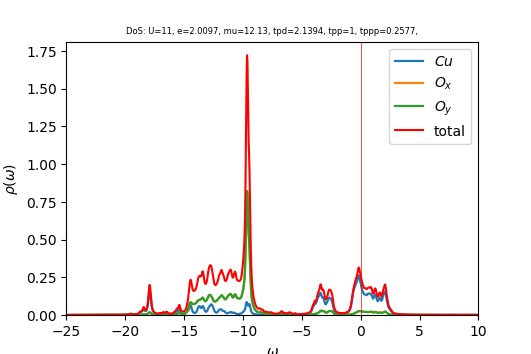

The data file committed next to this chart (first rows):
w	up_1	up_2	up_3	cumul_up_1	cumul_up_2	cumul_up_3	
-25	0.0001577	0.0001666	0.0001666	0	0	0
-24.96	0.0001647	0.0001677	0.0001678	5.76995e-06	5.87689e-06	5.87797e-06
-24.93	0.0001743	0.000169	0.0001691	1.18748e-05	1.17982e-05	1.18008e-05
-24.89	0.0001853	0.0001704	0.0001704	1.83677e-05	1.77666e-05	1.77706e-05
-24.86	0.0001928	0.0001716	0.0001716	2.51208e-05	2.37775e-05	2.37817e-05
-24.82	0.000191	0.0001724	0.0001724	3.18112e-05	2.98178e-05	2.98205e-05
-24.79	0.0001826	0.000173	0.0001729	3.82098e-05	3.58774e-05	3.58783e-05
-24.75	0.0001742	0.0001735	0.0001735	4.43145e-05	4.19563e-05	4.19557e-05
-24.72	0.0001684	0.0001742	0.0001741	5.02142e-05	4.80585e-05	4.80568e-05
-24.68	0.0001649	0.0001749	0.0001749	5.59903e-05	5.41876e-05	5.41853e-05
-24.65	0.0001629	0.0001758	0.0001758	6.16985e-05	6.03464e-05	6.03436e-05
-24.61	0.000162	0.0001767	0.0001767	6.73746e-05	6.65367e-05	6.65336e-05
-24.58	0.0001618	0.0001776	0.0001776	7.30418e-05	7.27597e-05	7.27565e-05
-24.54	0.0001619	0.0001786	0.0001786	7.87157e-05	7.90166e-05	7.90131e-05
-24.51	0.0001624	0.0001796	0.0001796	8.44069e-05	8.53079e-05	8.53043e-05
-24.47	0.0001632	0.0001806	0.0001806	9.01232e-05	9.16344e-05	9.16307e-05
-24.44	0.000164	0.0001816	0.0001816	9.58704e-05	9.79965e-05	9.79928e-05
-24.4	0.0001651	0.0001826	0.0001826	0.0001017	0.0001044	0.0001044
-24.37	0.0001662	0.0001837	0.0001837	0.0001075	0.0001108	0.0001108
-24.33	0.0001674	0.0001847	0.0001847	0.0001133	0.0001173	0.0001173
-24.3	0.0001687	0.0001858	0.0001858	0.0001192	0.0001238	0.0001238
-24.26	0.0001701	0.0001869	0.0001869	0.0001252	0.0001304	0.0001304
-24.23	0.0001715	0.000188	0.000188	0.0001312	0.0001369	0.0001369
-24.19	0.0001731	0.0001891	0.0001891	0.0001373	0.0001436	0.0001436
-24.16	0.0001747	0.0001902	0.0001902	0.0001434	0.0001502	0.0001502
-24.12	0.0001764	0.0001914	0.0001914	0.0001496	0.0001569	0.0001569
-24.09	0.0001782	0.0001925	0.0001925	0.0001558	0.0001637	0.0001637
-24.05	0.0001801	0.0001937	0.0001937	0.0001621	0.0001705	0.0001705
-24.02	0.0001821	0.0001949	0.0001949	0.0001685	0.0001773	0.0001773
-23.98	0.0001844	0.0001961	0.0001961	0.000175	0.0001842	0.0001842
-23.95	0.0001868	0.0001973	0.0001973	0.0001815	0.0001911	0.0001911
-23.91	0.0001895	0.0001985	0.0001985	0.0001882	0.000198	0.000198
-23.88	0.0001925	0.0001998	0.0001998	0.0001949	0.000205	0.000205
-23.84	0.0001961	0.0002011	0.0002011	0.0002018	0.0002121	0.0002121
-23.81	0.0002004	0.0002025	0.0002025	0.0002088	0.0002192	0.0002192
-23.77	0.0002058	0.0002039	0.0002039	0.000216	0.0002263	0.0002263
-23.74	0.0002128	0.0002054	0.0002054	0.0002235	0.0002335	0.0002335
-23.7	0.000222	0.000207	0.000207	0.0002312	0.0002408	0.0002408
-23.67	0.0002336	0.0002088	0.0002088	0.0002394	0.0002481	0.0002481
-23.63	0.0002474	0.0002107	0.0002107	0.0002481	0.0002555	0.0002555
-23.6	0.0002623	0.0002127	0.0002127	0.0002573	0.0002629	0.0002629
-23.56	0.0002723	0.0002145	0.0002145	0.0002668	0.0002704	0.0002704
-23.53	0.0002719	0.0002157	0.0002158	0.0002763	0.000278	0.000278
-23.49	0.0002672	0.0002166	0.0002167	0.0002857	0.0002856	0.0002856
-23.46	0.0002668	0.0002178	0.0002179	0.0002951	0.0002932	0.0002932
-23.42	0.000274	0.0002193	0.0002195	0.0003047	0.0003009	0.0003009
-23.39	0.0002876	0.0002212	0.0002214	0.0003147	0.0003086	0.0003087
-23.35	0.0002999	0.0002231	0.0002232	0.0003252	0.0003165	0.0003165
-23.32	0.0002991	0.0002245	0.0002243	0.0003357	0.0003243	0.0003243
-23.28	0.0002857	0.0002253	0.000225	0.0003457	0.0003322	0.0003322
-23.25	0.0002706	0.0002259	0.0002257	0.0003552	0.0003401	0.0003401
-23.21	0.0002599	0.0002267	0.0002266	0.0003643	0.0003481	0.0003481
-23.18	0.0002535	0.0002278	0.0002277	0.0003732	0.0003561	0.000356
-23.14	0.0002503	0.000229	0.000229	0.000382	0.0003641	0.0003641
-23.11	0.0002493	0.0002304	0.0002303	0.0003907	0.0003722	0.0003721
-23.07	0.0002496	0.0002318	0.0002318	0.0003994	0.0003803	0.0003803
-23.04	0.000251	0.0002333	0.0002333	0.0004082	0.0003884	0.0003884
-23	0.0002532	0.0002349	0.0002349	0.0004171	0.0003967	0.0003967
-22.97	0.0002561	0.0002365	0.0002365	0.0004261	0.000405	0.0004049
-22.93	0.0002595	0.0002381	0.0002381	0.0004352	0.0004133	0.0004133
... 940 more rows
